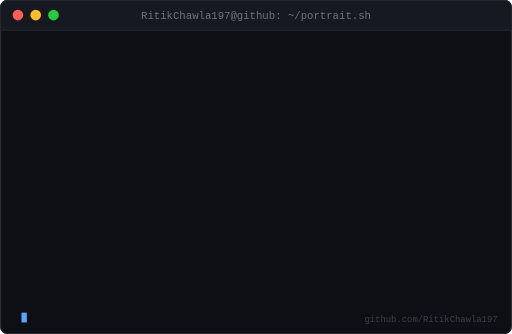
t = 0.00 s
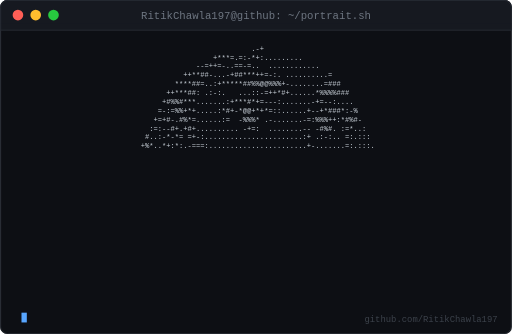
t = 1.34 s
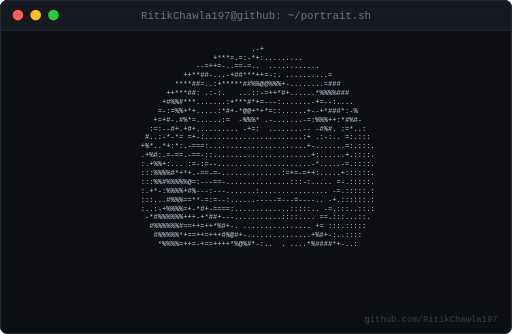
t = 2.68 s
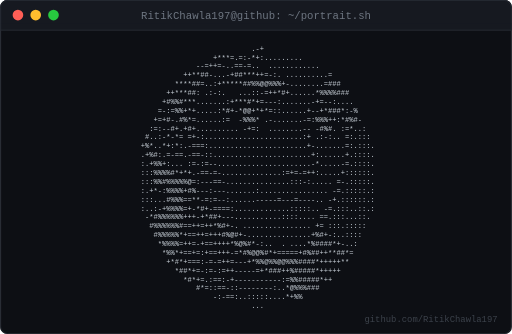
t = 3.54 s
t = 3.94 s: frame unchanged from t = 3.54 s, image omitted
t = 4.68 s: frame unchanged from t = 3.54 s, image omitted

The animated SVG that drew these frames (rendered in a browser with its animation timeline set to each time). Animation: 31 CSS @keyframes rules; one cycle of 8.00 s, repeats indefinitely.

<svg xmlns="http://www.w3.org/2000/svg" width="576" height="376" viewBox="0 0 576 376">

<style>
  .ascii-row {
    font-family: 'Courier New', Consolas, monospace;
    font-size: 8px;
    fill: #c9d1d9;
    white-space: pre;
  }
  .title-text {
    font-family: 'Courier New', Consolas, monospace;
    font-size: 12px;
    fill: #6e7681;
  }
  .footer-text {
    font-family: 'Courier New', Consolas, monospace;
    font-size: 10px;
    fill: #3c424b;
  }
  .cursor {
    fill: #58a6ff;
    animation: blink 1s steps(1) infinite;
  }
  @keyframes blink { 0%,49%{opacity:1} 50%,100%{opacity:0} }
  @keyframes typeRow0{0%{opacity:0}0.0%{opacity:0}0.6%{opacity:1}84.0%{opacity:1}90.0%{opacity:0}100%{opacity:0}}@keyframes typeRow1{0%{opacity:0}1.45%{opacity:0}2.05%{opacity:1}84.0%{opacity:1}90.0%{opacity:0}100%{opacity:0}}@keyframes typeRow2{0%{opacity:0}2.9%{opacity:0}3.5%{opacity:1}84.0%{opacity:1}90.0%{opacity:0}100%{opacity:0}}@keyframes typeRow3{0%{opacity:0}4.34%{opacity:0}4.94%{opacity:1}84.0%{opacity:1}90.0%{opacity:0}100%{opacity:0}}@keyframes typeRow4{0%{opacity:0}5.79%{opacity:0}6.39%{opacity:1}84.0%{opacity:1}90.0%{opacity:0}100%{opacity:0}}@keyframes typeRow5{0%{opacity:0}7.24%{opacity:0}7.84%{opacity:1}84.0%{opacity:1}90.0%{opacity:0}100%{opacity:0}}@keyframes typeRow6{0%{opacity:0}8.69%{opacity:0}9.29%{opacity:1}84.0%{opacity:1}90.0%{opacity:0}100%{opacity:0}}@keyframes typeRow7{0%{opacity:0}10.14%{opacity:0}10.74%{opacity:1}84.0%{opacity:1}90.0%{opacity:0}100%{opacity:0}}@keyframes typeRow8{0%{opacity:0}11.59%{opacity:0}12.19%{opacity:1}84.0%{opacity:1}90.0%{opacity:0}100%{opacity:0}}@keyframes typeRow9{0%{opacity:0}13.03%{opacity:0}13.63%{opacity:1}84.0%{opacity:1}90.0%{opacity:0}100%{opacity:0}}@keyframes typeRow10{0%{opacity:0}14.48%{opacity:0}15.08%{opacity:1}84.0%{opacity:1}90.0%{opacity:0}100%{opacity:0}}@keyframes typeRow11{0%{opacity:0}15.93%{opacity:0}16.53%{opacity:1}84.0%{opacity:1}90.0%{opacity:0}100%{opacity:0}}@keyframes typeRow12{0%{opacity:0}17.38%{opacity:0}17.98%{opacity:1}84.0%{opacity:1}90.0%{opacity:0}100%{opacity:0}}@keyframes typeRow13{0%{opacity:0}18.83%{opacity:0}19.43%{opacity:1}84.0%{opacity:1}90.0%{opacity:0}100%{opacity:0}}@keyframes typeRow14{0%{opacity:0}20.28%{opacity:0}20.88%{opacity:1}84.0%{opacity:1}90.0%{opacity:0}100%{opacity:0}}@keyframes typeRow15{0%{opacity:0}21.72%{opacity:0}22.32%{opacity:1}84.0%{opacity:1}90.0%{opacity:0}100%{opacity:0}}@keyframes typeRow16{0%{opacity:0}23.17%{opacity:0}23.77%{opacity:1}84.0%{opacity:1}90.0%{opacity:0}100%{opacity:0}}@keyframes typeRow17{0%{opacity:0}24.62%{opacity:0}25.22%{opacity:1}84.0%{opacity:1}90.0%{opacity:0}100%{opacity:0}}@keyframes typeRow18{0%{opacity:0}26.07%{opacity:0}26.67%{opacity:1}84.0%{opacity:1}90.0%{opacity:0}100%{opacity:0}}@keyframes typeRow19{0%{opacity:0}27.52%{opacity:0}28.12%{opacity:1}84.0%{opacity:1}90.0%{opacity:0}100%{opacity:0}}@keyframes typeRow20{0%{opacity:0}28.97%{opacity:0}29.57%{opacity:1}84.0%{opacity:1}90.0%{opacity:0}100%{opacity:0}}@keyframes typeRow21{0%{opacity:0}30.41%{opacity:0}31.01%{opacity:1}84.0%{opacity:1}90.0%{opacity:0}100%{opacity:0}}@keyframes typeRow22{0%{opacity:0}31.86%{opacity:0}32.46%{opacity:1}84.0%{opacity:1}90.0%{opacity:0}100%{opacity:0}}@keyframes typeRow23{0%{opacity:0}33.31%{opacity:0}33.91%{opacity:1}84.0%{opacity:1}90.0%{opacity:0}100%{opacity:0}}@keyframes typeRow24{0%{opacity:0}34.76%{opacity:0}35.36%{opacity:1}84.0%{opacity:1}90.0%{opacity:0}100%{opacity:0}}@keyframes typeRow25{0%{opacity:0}36.21%{opacity:0}36.81%{opacity:1}84.0%{opacity:1}90.0%{opacity:0}100%{opacity:0}}@keyframes typeRow26{0%{opacity:0}37.66%{opacity:0}38.26%{opacity:1}84.0%{opacity:1}90.0%{opacity:0}100%{opacity:0}}@keyframes typeRow27{0%{opacity:0}39.1%{opacity:0}39.7%{opacity:1}84.0%{opacity:1}90.0%{opacity:0}100%{opacity:0}}@keyframes typeRow28{0%{opacity:0}40.55%{opacity:0}41.15%{opacity:1}84.0%{opacity:1}90.0%{opacity:0}100%{opacity:0}}@keyframes typeRow29{0%{opacity:0}42.0%{opacity:0}42.6%{opacity:1}84.0%{opacity:1}90.0%{opacity:0}100%{opacity:0}}
</style>

<rect x="0" y="0" width="576" height="376" fill="#0d0f14" rx="8"/>
<rect x="0" y="0" width="576" height="34" fill="#161920" rx="8"/>
<rect x="0" y="26" width="576" height="8" fill="#161920"/>
<line x1="0" y1="34" x2="576" y2="34" stroke="#282c34" stroke-width="1"/>
<circle cx="20" cy="17" r="6" fill="#ff5f56"/>
<circle cx="40" cy="17" r="6" fill="#ffbd2e"/>
<circle cx="60" cy="17" r="6" fill="#27c93f"/>
<text x="288" y="21" text-anchor="middle" class="title-text">RitikChawla197@github: ~/portrait.sh</text>
<text x="24" y="57" class="ascii-row" style="animation:typeRow0 8.0s steps(1) infinite;">                                                      .-+                                                     </text><text x="24" y="67" class="ascii-row" style="animation:typeRow1 8.0s steps(1) infinite;">                                             +***=.=:-*+:.........                                            </text><text x="24" y="77" class="ascii-row" style="animation:typeRow2 8.0s steps(1) infinite;">                                         --=++=-..==-=..  ............                                        </text><text x="24" y="87" class="ascii-row" style="animation:typeRow3 8.0s steps(1) infinite;">                                      ++**##-...-+##***++=-:. ..........=                                     </text><text x="24" y="97" class="ascii-row" style="animation:typeRow4 8.0s steps(1) infinite;">                                    ****##=..:+*****##%%@@%%%+-........=###                                   </text><text x="24" y="107" class="ascii-row" style="animation:typeRow5 8.0s steps(1) infinite;">                                  ++***##: .:-:.   ...::-=++*#+......*%%%%###                                 </text><text x="24" y="117" class="ascii-row" style="animation:typeRow6 8.0s steps(1) infinite;">                                 +#%%#***.......:+***#*+=---:.......-+=--:....                                </text><text x="24" y="127" class="ascii-row" style="animation:typeRow7 8.0s steps(1) infinite;">                                =-:=%%+*+.....:*#+-*@@+*+*=::......+--+*###*:-%                               </text><text x="24" y="137" class="ascii-row" style="animation:typeRow8 8.0s steps(1) infinite;">                               +=+#-.#%*=......:=  -%%%* .-.......-=:%%%++:*#%#-                              </text><text x="24" y="147" class="ascii-row" style="animation:typeRow9 8.0s steps(1) infinite;">                              :=:--#+.+#+.......... -+=:  ........-- -#%#. :=*..:                             </text><text x="24" y="157" class="ascii-row" style="animation:typeRow10 8.0s steps(1) infinite;">                             #..:-*-*= =+-:.......................:+ .:-:.. =:.:::                            </text><text x="24" y="167" class="ascii-row" style="animation:typeRow11 8.0s steps(1) infinite;">                            +%*..*+:*:.-===:.......................+-.......=:.:::.                           </text><text x="24" y="177" class="ascii-row" style="animation:typeRow12 8.0s steps(1) infinite;">                            .+%#:.=-==.-==-::.......................+:......+.::::.                           </text><text x="24" y="187" class="ascii-row" style="animation:typeRow13 8.0s steps(1) infinite;">                            :.+%%+:... :=-:=--......................-*.....-=.::::.                           </text><text x="24" y="197" class="ascii-row" style="animation:typeRow14 8.0s steps(1) infinite;">                            :::%%%%#*+*+.-==-=-..............:=+=-=++:.....+::::::.                           </text><text x="24" y="207" class="ascii-row" style="animation:typeRow15 8.0s steps(1) infinite;">                            :::%%#%%%%%@=:---==-...............:::-:..... =-.:::::.                           </text><text x="24" y="217" class="ascii-row" style="animation:typeRow16 8.0s steps(1) infinite;">                            :.+*-:%%%%+#%---:---.......:................ -=.:::::.:                           </text><text x="24" y="227" class="ascii-row" style="animation:typeRow17 8.0s steps(1) infinite;">                            :::...#%%%==**-=:=--:......-----=---=----.. -+.::::::.:                           </text><text x="24" y="237" class="ascii-row" style="animation:typeRow18 8.0s steps(1) infinite;">                            :..:-+%%%%=+-*#+-====:.............:::::.. -=.:::..::.:                           </text><text x="24" y="247" class="ascii-row" style="animation:typeRow19 8.0s steps(1) infinite;">                             -*#%%%%%%+++-+*##+---...........::::.... ==.:::...::.                            </text><text x="24" y="257" class="ascii-row" style="animation:typeRow20 8.0s steps(1) infinite;">                              #%%%%%%#==++=++*%#+-. ................ += :::.:::::                             </text><text x="24" y="267" class="ascii-row" style="animation:typeRow21 8.0s steps(1) infinite;">                               #%%%%%*+==++=+++#%@#+-...............+%#+-:..::::                              </text><text x="24" y="277" class="ascii-row" style="animation:typeRow22 8.0s steps(1) infinite;">                                *%%%%=++=-+==++++*%@%#*-:..  . ....*%####*+-..:                               </text><text x="24" y="287" class="ascii-row" style="animation:typeRow23 8.0s steps(1) infinite;">                                 *%%*+==+=:+==+++-=*#%@@%#*+=====+#%##++**##*=                                </text><text x="24" y="297" class="ascii-row" style="animation:typeRow24 8.0s steps(1) infinite;">                                  +*#*+===:-=-=++=---+*%%@%%@@%%%####*+++++**                                 </text><text x="24" y="307" class="ascii-row" style="animation:typeRow25 8.0s steps(1) infinite;">                                    *##*+=-:=-:=++-----=+*###++%#####*+++++                                   </text><text x="24" y="317" class="ascii-row" style="animation:typeRow26 8.0s steps(1) infinite;">                                      *#*+=.:==:-+-----------:=%%#####*++                                     </text><text x="24" y="327" class="ascii-row" style="animation:typeRow27 8.0s steps(1) infinite;">                                         #*=::==-::--------:..*@%%%###                                        </text><text x="24" y="337" class="ascii-row" style="animation:typeRow28 8.0s steps(1) infinite;">                                             -:-==:..:::::....*+%%                                            </text><text x="24" y="347" class="ascii-row" style="animation:typeRow29 8.0s steps(1) infinite;">                                                      ...                                                     </text>
<text x="560" y="362" text-anchor="end" class="footer-text">github.com/RitikChawla197</text>
<rect x="24" y="352" width="6" height="11" class="cursor"/>
<rect x="0.5" y="0.5" width="575" height="375" rx="8" fill="none" stroke="#282c34" stroke-width="1"/>
</svg>
